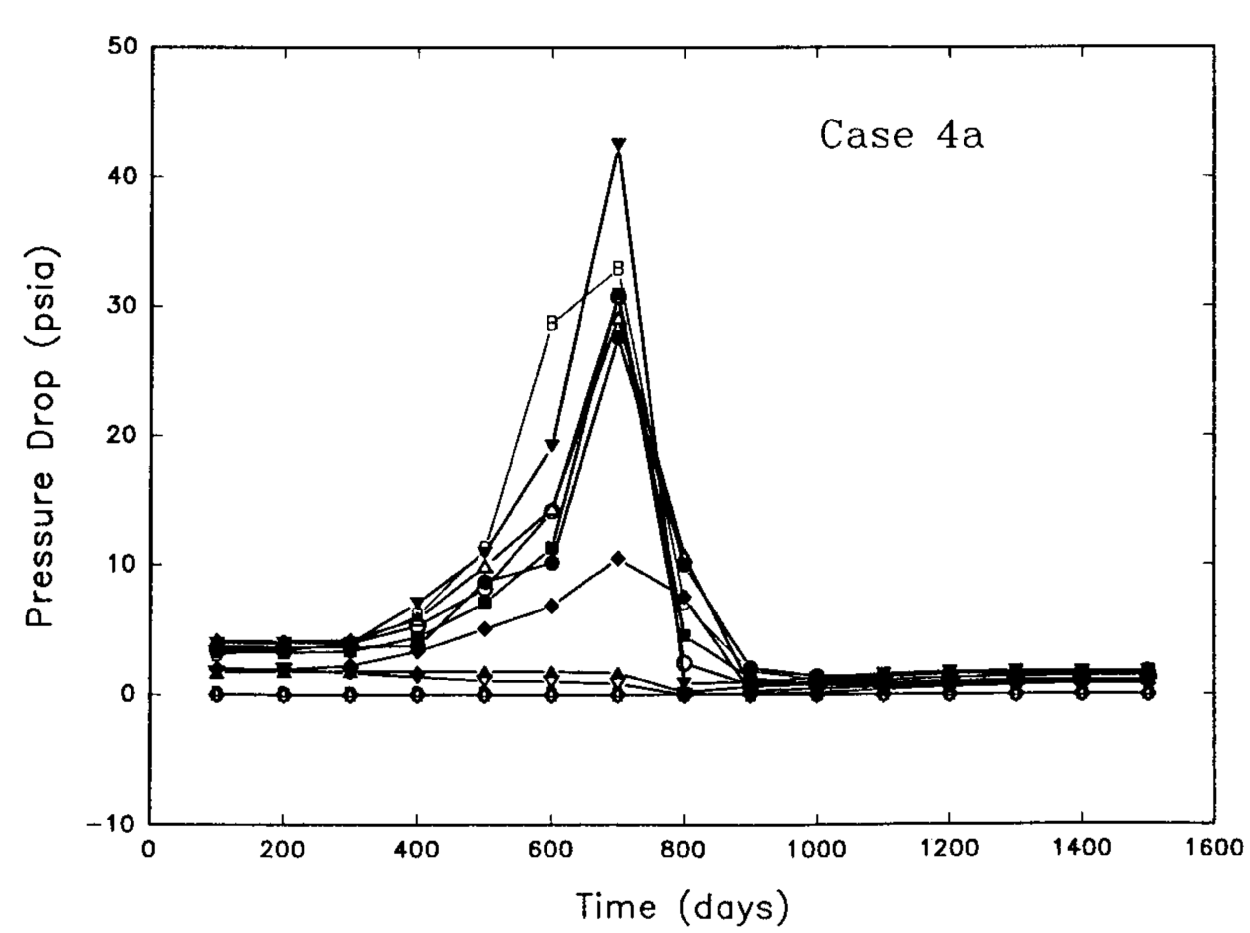

Values plotted in this chart, from the file beside it:
x, dp
97.81, 2.505
97.91, 1.501
98.07, -0.1206
100.6, 4.821
198.2, 4.044
200, 1.651
200.2, -0.2799
201.3, 3.04
297.7, -0.5163
298.8, 4.194
299.1, 1.26
300.5, 2.109
301.9, 3.267
399.8, -0.1351
400.5, 7.124
402.2, 5.116
402.4, 3.571
404.1, 1.255
492.6, 1.636
499.6, 7.35
499.8, 5.343
500.6, 11.83
503.3, -0.2173
503.9, 9.435
596.5, 28.43
597.4, 19.39
598.6, 7.268
602.5, 13.99
604.2, 11.52
606.8, 1.168
606.9, -0.2223
610.4, 10.2
698.2, 32.75
699.8, 1.626
700.2, 42.24
701.9, 10.35
703.2, 27.5
704.4, 30.58
704.5, -0.227
704.6, 28.73
794.2, 2.857
799.8, 7.413
801.9, 1.158
802.5, 10.27
803.5, -0.2318
807.6, 4.015
905.4, 1.694
905.5, 0.6127
905.6, -0.4684
1000, 1.38
1003, -0.3959
1005, 0.6851
1101, -0.5551
1105, 1.761
1105, 0.5258
1204, 1.834
1204, -0.3284
1207, 0.9842
1302, 1.829
1305, -0.256
... 7 more rows
